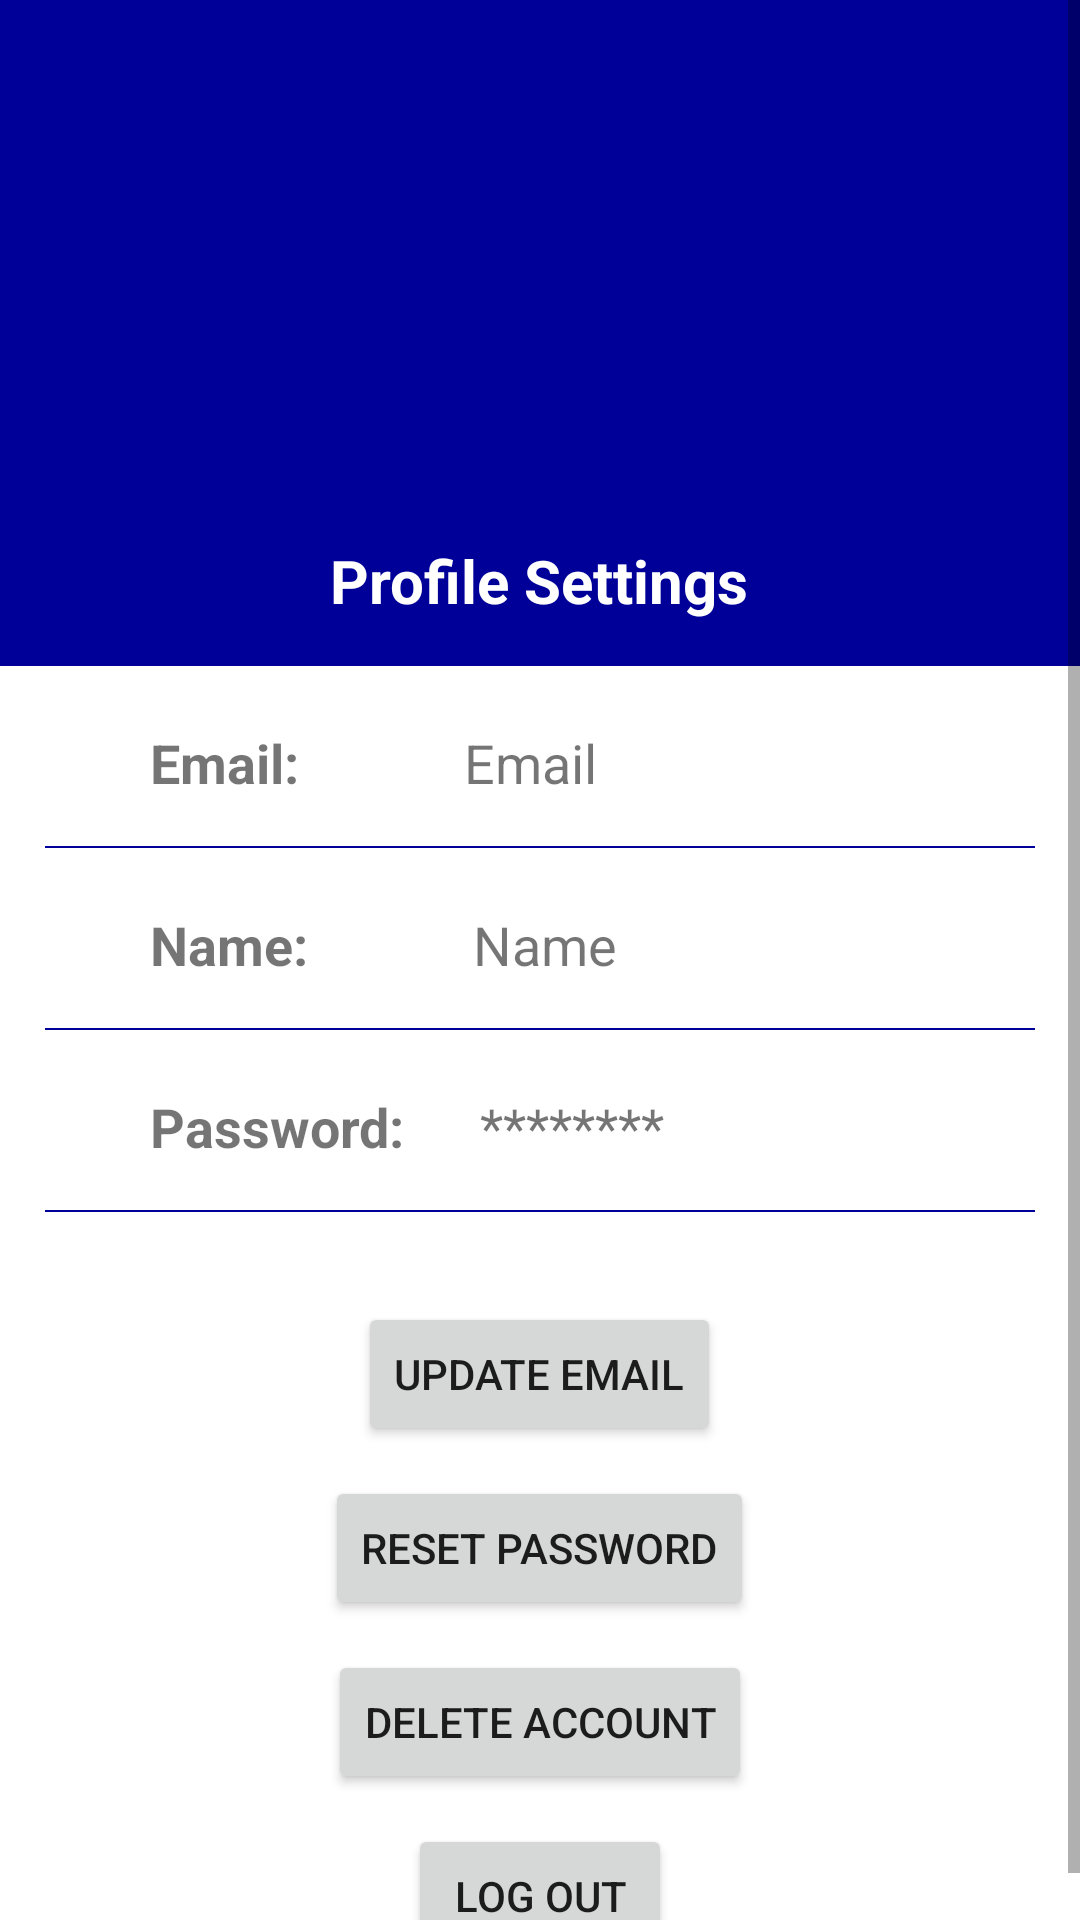

The Android layout XML behind this screen, and the referenced resources:
<!-- AndroidManifest.xml: application theme Theme.ComputLearn -->
<!-- res/layout/fragment_profile.xml -->
<?xml version="1.0" encoding="utf-8"?>

<ScrollView
    xmlns:android="http://schemas.android.com/apk/res/android"
    xmlns:app="http://schemas.android.com/apk/res-auto"
    xmlns:tools="http://schemas.android.com/tools"
    android:layout_width="match_parent"
    android:layout_height="wrap_content">


    <LinearLayout
        android:layout_width="match_parent"
        android:layout_height="wrap_content"
        android:orientation="vertical">

        <RelativeLayout
            android:layout_width="match_parent"
            android:layout_height="wrap_content"
            android:paddingBottom="15dp"
            android:background="@color/bluewelcome">

            <ImageView
                android:id="@+id/profileimage"
                android:layout_width="150dp"
                android:layout_height="150dp"
                android:layout_centerHorizontal="true"
                android:layout_marginTop="30dp"
                android:contentDescription="@string/profile_icon"
                android:src="@drawable/ic_baseline_account_circle_24"
                app:tint="@color/white" />

            <TextView
                android:id="@+id/profiletitle"
                android:layout_width="wrap_content"
                android:layout_height="wrap_content"
                android:layout_below="@id/profileimage"
                android:text="@string/profile_settings"
                android:layout_centerHorizontal="true"
                android:textSize="20sp"
                android:textStyle="bold"
                android:textColor="@color/white"/>

        </RelativeLayout>

        <LinearLayout
            android:layout_width="match_parent"
            android:layout_height="wrap_content"
            android:orientation="horizontal"
            android:paddingLeft="15dp"
            android:paddingRight="15dp"
            android:layout_marginTop="20dp">

            <ImageView
                android:layout_width="30dp"
                android:layout_height="30dp"
                android:contentDescription="@string/icon"
                android:src="@drawable/ic_baseline_email_24"
                app:tint="@color/bluewelcome" />

            <TextView
                android:layout_width="wrap_content"
                android:layout_height="wrap_content"
                android:text="@string/email"
                android:textStyle="bold"
                android:layout_marginLeft="5dp"
                android:textSize="18sp"
                android:layout_marginStart="5dp" />

            <TextView
                android:id="@+id/profileEmail"
                android:layout_width="wrap_content"
                android:layout_height="wrap_content"
                android:layout_marginStart="55dp"
                android:layout_marginLeft="55dp"
                android:text="@string/email2"
                android:textSize="18sp" />






        </LinearLayout>
        <View
            android:layout_width="match_parent"
            android:layout_height="0.5dp"
            android:layout_marginTop="10dp"
            android:background="@color/bluewelcome"
            android:layout_marginLeft="15dp"
            android:layout_marginRight="15dp"/>

        <LinearLayout
            android:layout_width="match_parent"
            android:layout_height="wrap_content"
            android:orientation="horizontal"
            android:paddingLeft="15dp"
            android:paddingRight="15dp"
            android:layout_marginTop="20dp">

            <ImageView
                android:layout_width="30dp"
                android:layout_height="30dp"
                android:contentDescription="@string/icon"
                android:src="@drawable/ic_baseline_person_24"
                app:tint="@color/bluewelcome" />

            <TextView
                android:layout_width="wrap_content"
                android:layout_height="wrap_content"
                android:text="@string/name"
                android:textStyle="bold"
                android:layout_marginLeft="5dp"
                android:textSize="18sp"
                android:layout_marginStart="5dp" />

            <TextView
                android:id="@+id/profilename"
                android:layout_width="wrap_content"
                android:layout_height="wrap_content"
                android:text="@string/name2"
                android:layout_marginLeft="55dp"
                android:textSize="18sp"
                android:layout_marginStart="55dp" />






        </LinearLayout>
        <View
            android:layout_width="match_parent"
            android:layout_height="0.5dp"
            android:layout_marginTop="10dp"
            android:background="@color/bluewelcome"
            android:layout_marginLeft="15dp"
            android:layout_marginRight="15dp"/>

        <LinearLayout
            android:layout_width="match_parent"
            android:layout_height="wrap_content"
            android:orientation="horizontal"
            android:paddingLeft="15dp"
            android:paddingRight="15dp"
            android:layout_marginTop="20dp">

            <ImageView
                android:layout_width="30dp"
                android:layout_height="30dp"
                android:contentDescription="@string/icon"
                android:src="@drawable/ic_baseline_lock_24"
                app:tint="@color/bluewelcome" />

            <TextView
                android:layout_width="wrap_content"
                android:layout_height="wrap_content"
                android:text="@string/password"
                android:textStyle="bold"
                android:layout_marginLeft="5dp"
                android:textSize="18sp"
                android:layout_marginStart="5dp" />

            <TextView
                android:layout_width="wrap_content"
                android:layout_height="wrap_content"
                android:text="@string/fragment_profile"
                android:layout_marginLeft="25dp"
                android:textSize="18sp"
                android:layout_marginStart="25dp" />






        </LinearLayout>
        <View
            android:layout_width="match_parent"
            android:layout_height="0.5dp"
            android:layout_marginTop="10dp"
            android:background="@color/bluewelcome"
            android:layout_marginLeft="15dp"
            android:layout_marginRight="15dp"/>



        <LinearLayout
            android:layout_width="match_parent"
            android:layout_height="wrap_content"
            android:layout_marginTop="30dp"
            android:orientation="vertical">

        <Button
            android:id="@+id/verifyEmailButton2"
            android:layout_gravity="center"
            android:layout_width="wrap_content"
            android:layout_height="wrap_content"
            android:layout_marginBottom="10dp"
            android:text="@string/verify_email"
            android:visibility="gone"
            />

            <Button
                android:id="@+id/updateEmail"
                android:layout_gravity="center"
                android:layout_width="wrap_content"
                android:layout_height="wrap_content"
                android:layout_marginBottom="10dp"
                android:text="@string/update_email"
                />

        <Button
            android:id="@+id/resetPasswordBtn"
            android:layout_gravity="center"
            android:layout_width="wrap_content"
            android:layout_height="wrap_content"
            android:layout_marginBottom="10dp"
            android:text="@string/reset_password"
            />

        <Button
            android:id="@+id/deleteAccount"
            android:layout_gravity="center"
            android:layout_width="wrap_content"
            android:layout_height="wrap_content"
            android:layout_marginBottom="10dp"

            android:text="@string/delete_account" />

        <Button
            android:id="@+id/logoutButton2"
            android:layout_gravity="center"
            android:layout_width="wrap_content"
            android:layout_height="wrap_content"

            android:text="@string/log_out" />

        </LinearLayout>


    </LinearLayout>
</ScrollView>
<!-- resources referenced by this layout -->
<resources>
  <color name="bluewelcome">#000099</color>
  <color name="white">#FFFFFFFF</color>
  <string name="delete_account">Delete Account</string>
  <string name="email">Email:</string>
  <string name="email2">Email</string>
  <string name="fragment_profile">********</string>
  <string name="icon">Icon</string>
  <string name="log_out">log out</string>
  <string name="name">Name:</string>
  <string name="name2">Name</string>
  <string name="password">Password:</string>
  <string name="profile_icon">Profile icon</string>
  <string name="profile_settings">Profile Settings</string>
  <string name="reset_password">Reset Password</string>
  <string name="update_email">Update Email</string>
  <string name="verify_email">Verify Email</string>
  <style name="Theme.ComputLearn" parent="Theme.MaterialComponents.DayNight.NoActionBar">
          
          <item name="colorPrimary">#000099</item>
          <item name="colorPrimaryVariant">@color/purple_700</item>
          <item name="colorOnPrimary">@color/white</item>
          
          <item name="colorSecondary">@color/teal_200</item>
          <item name="colorSecondaryVariant">@color/teal_700</item>
          <item name="colorOnSecondary">@color/black</item>
          
          <item name="android:statusBarColor" tools:targetApi="l">?attr/colorPrimaryVariant</item>
          
      </style>
  <color name="purple_700">#FF3700B3</color>
  <color name="teal_200">#FF03DAC5</color>
  <color name="teal_700">#FF018786</color>
  <color name="black">#FF000000</color>
</resources>
